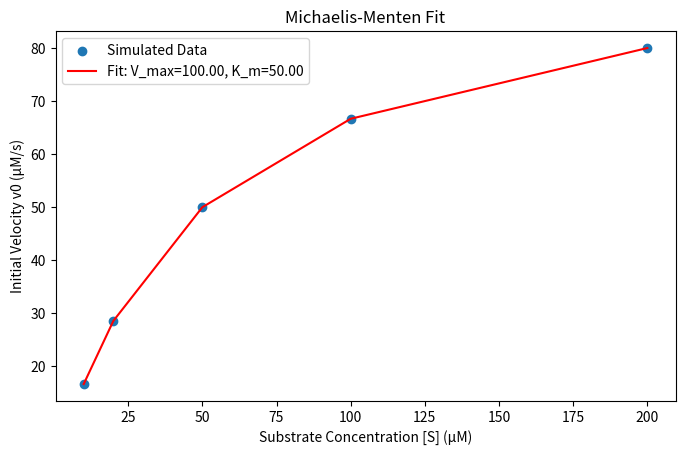

Reproduce this figure in Python.
import numpy as np
import pandas as pd
import matplotlib.pyplot as plt
from scipy.optimize import curve_fit

# Constants
epsilon = 1000  # Molar absorptivity (M^-1 cm^-1)
path_length = 1  # Path length (cm)
V_max = 100  # Maximum reaction velocity (µM/s)
K_m = 50  # Michaelis constant (µM)
noise_level = 0.02  # Noise level for absorbance data

# Generate time points
time = np.linspace(0, 10, 100)  # 0 to 10 seconds, 100 points

# Substrate concentrations (µM)
substrate_concentrations = np.array([10, 20, 50, 100, 200])

# Michaelis-Menten equation
def michaelis_menten(S, V_max, K_m):
    return (V_max * S) / (K_m + S)

# Simulate absorbance data
def simulate_absorbance(S, time, epsilon, path_length, noise_level):
    P = michaelis_menten(S, V_max, K_m) * time  # Product concentration
    A = epsilon * path_length * P  # Absorbance
    A_noisy = A + np.random.normal(0, noise_level, size=A.shape)  # Add noise
    return A_noisy

# Generate data for each substrate concentration
data = []
for S in substrate_concentrations:
    A_noisy = simulate_absorbance(S, time, epsilon, path_length, noise_level)
    data.append(pd.DataFrame({
        'Time': time,
        'Absorbance': A_noisy,
        'Substrate_Concentration': S
    }))

# Combine all data into a single DataFrame
df = pd.concat(data, ignore_index=True)
df

# Convert absorbance to concentration
df['Concentration'] = df['Absorbance'] / (epsilon * path_length)
df

# Calculate initial velocities (slope of concentration vs time)
initial_velocities = []
for S in substrate_concentrations:
    subset = df[df['Substrate_Concentration'] == S]
    v0 = np.polyfit(subset['Time'], subset['Concentration'], 1)[0]
    initial_velocities.append(v0)

initial_velocities

# Fit Michaelis-Menten equation to initial velocities
popt, _ = curve_fit(michaelis_menten, substrate_concentrations, initial_velocities, p0=[V_max, K_m])



# Plot the Michaelis-Menten fit
# Define scaling parameter and resolution
scaling_factor = 0.8
dpi = 300

# Plot the Michaelis-Menten fit
plt.figure(figsize=(10 * scaling_factor, 6 * scaling_factor), dpi=dpi)
plt.scatter(substrate_concentrations, initial_velocities, label='Simulated Data')
plt.plot(substrate_concentrations, michaelis_menten(substrate_concentrations, *popt), 
         label=f'Fit: V_max={popt[0]:.2f}, K_m={popt[1]:.2f}', color='red')
plt.xlabel('Substrate Concentration [S] (µM)')
plt.ylabel('Initial Velocity v0 (µM/s)')
plt.title('Michaelis-Menten Fit')
plt.legend()
plt.show()

# Display the DataFrame
print(df.head())

print(f'Fit: V_max={popt[0]:.2f}, K_m={popt[1]:.2f}')

